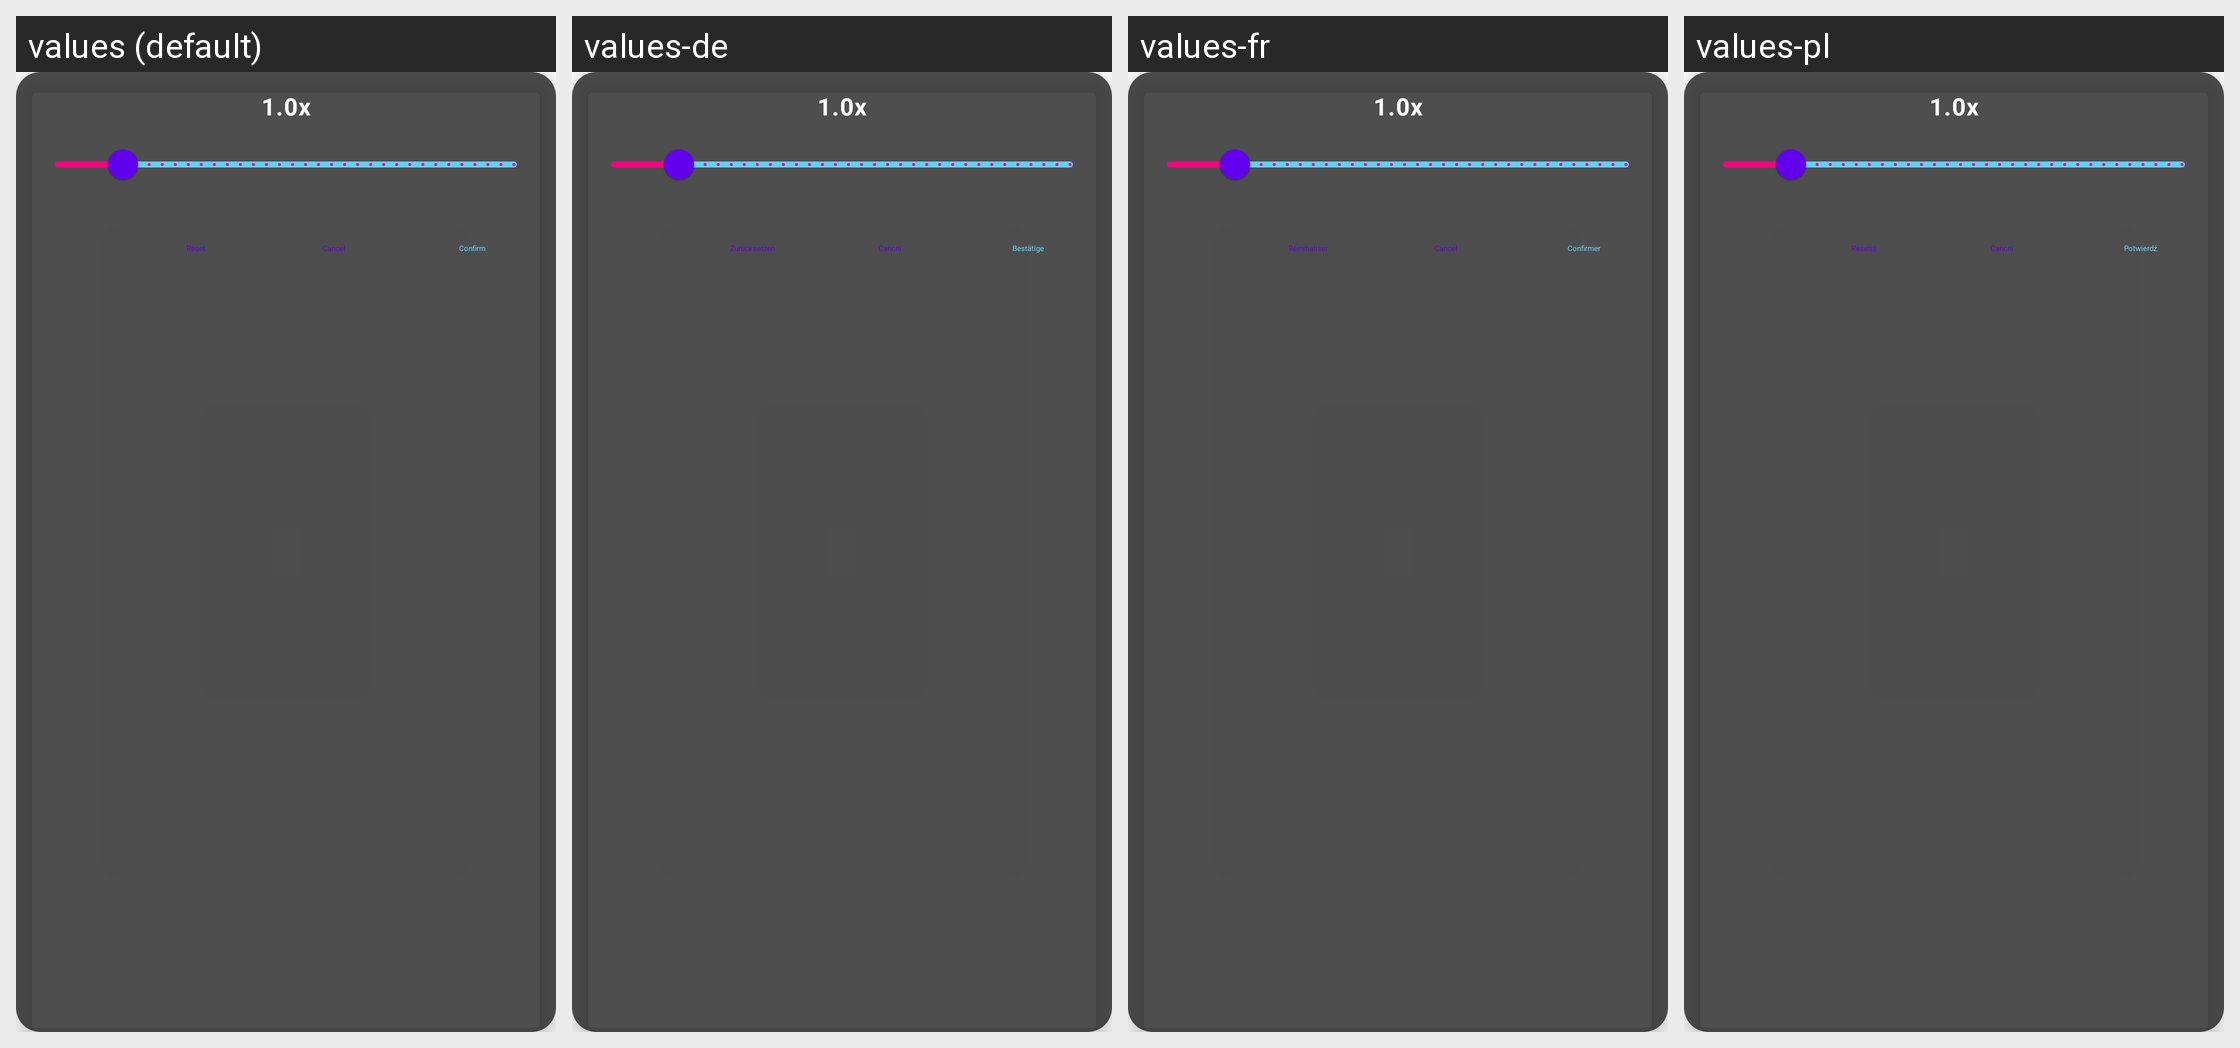

Strings drawn on this Android screen and how each of the app's shown locales translates them:
Android screen res/layout/dialog_overlay_scale.xml rendered under 4 locales, left to right: values (default), values-de, values-fr, values-pl. Device: Nexus 5 (rendered at 1080×1920; each locale shown at half size, 540×960, under a caption strip naming it); theme Theme.MaterialComponents.DayNight.NoActionBar.
Other locales in the repository, not shown: values-ar, values-ckb, values-cs, values-es, values-fa, values-he, values-hu, values-id, values-it, values-ja, values-ko, values-nb, values-pt-rBR, values-pt-rPT, values-ru, values-sr, values-uk, values-vi, values-zh-rCN, values-zh-rTW.
Strings drawn on this screen, with the default value and each locale's value (text and hints the layout hard-codes, and strings that could not be matched under every locale, appear in the picture but are not listed):

reset
  values: Reset
  values-de: Zurücksetzen
  values-fr: Réinitialiser
  values-pl: Resetuj

confirm
  values: Confirm
  values-de: Bestätige
  values-fr: Confirmer
  values-pl: Potwierdź
